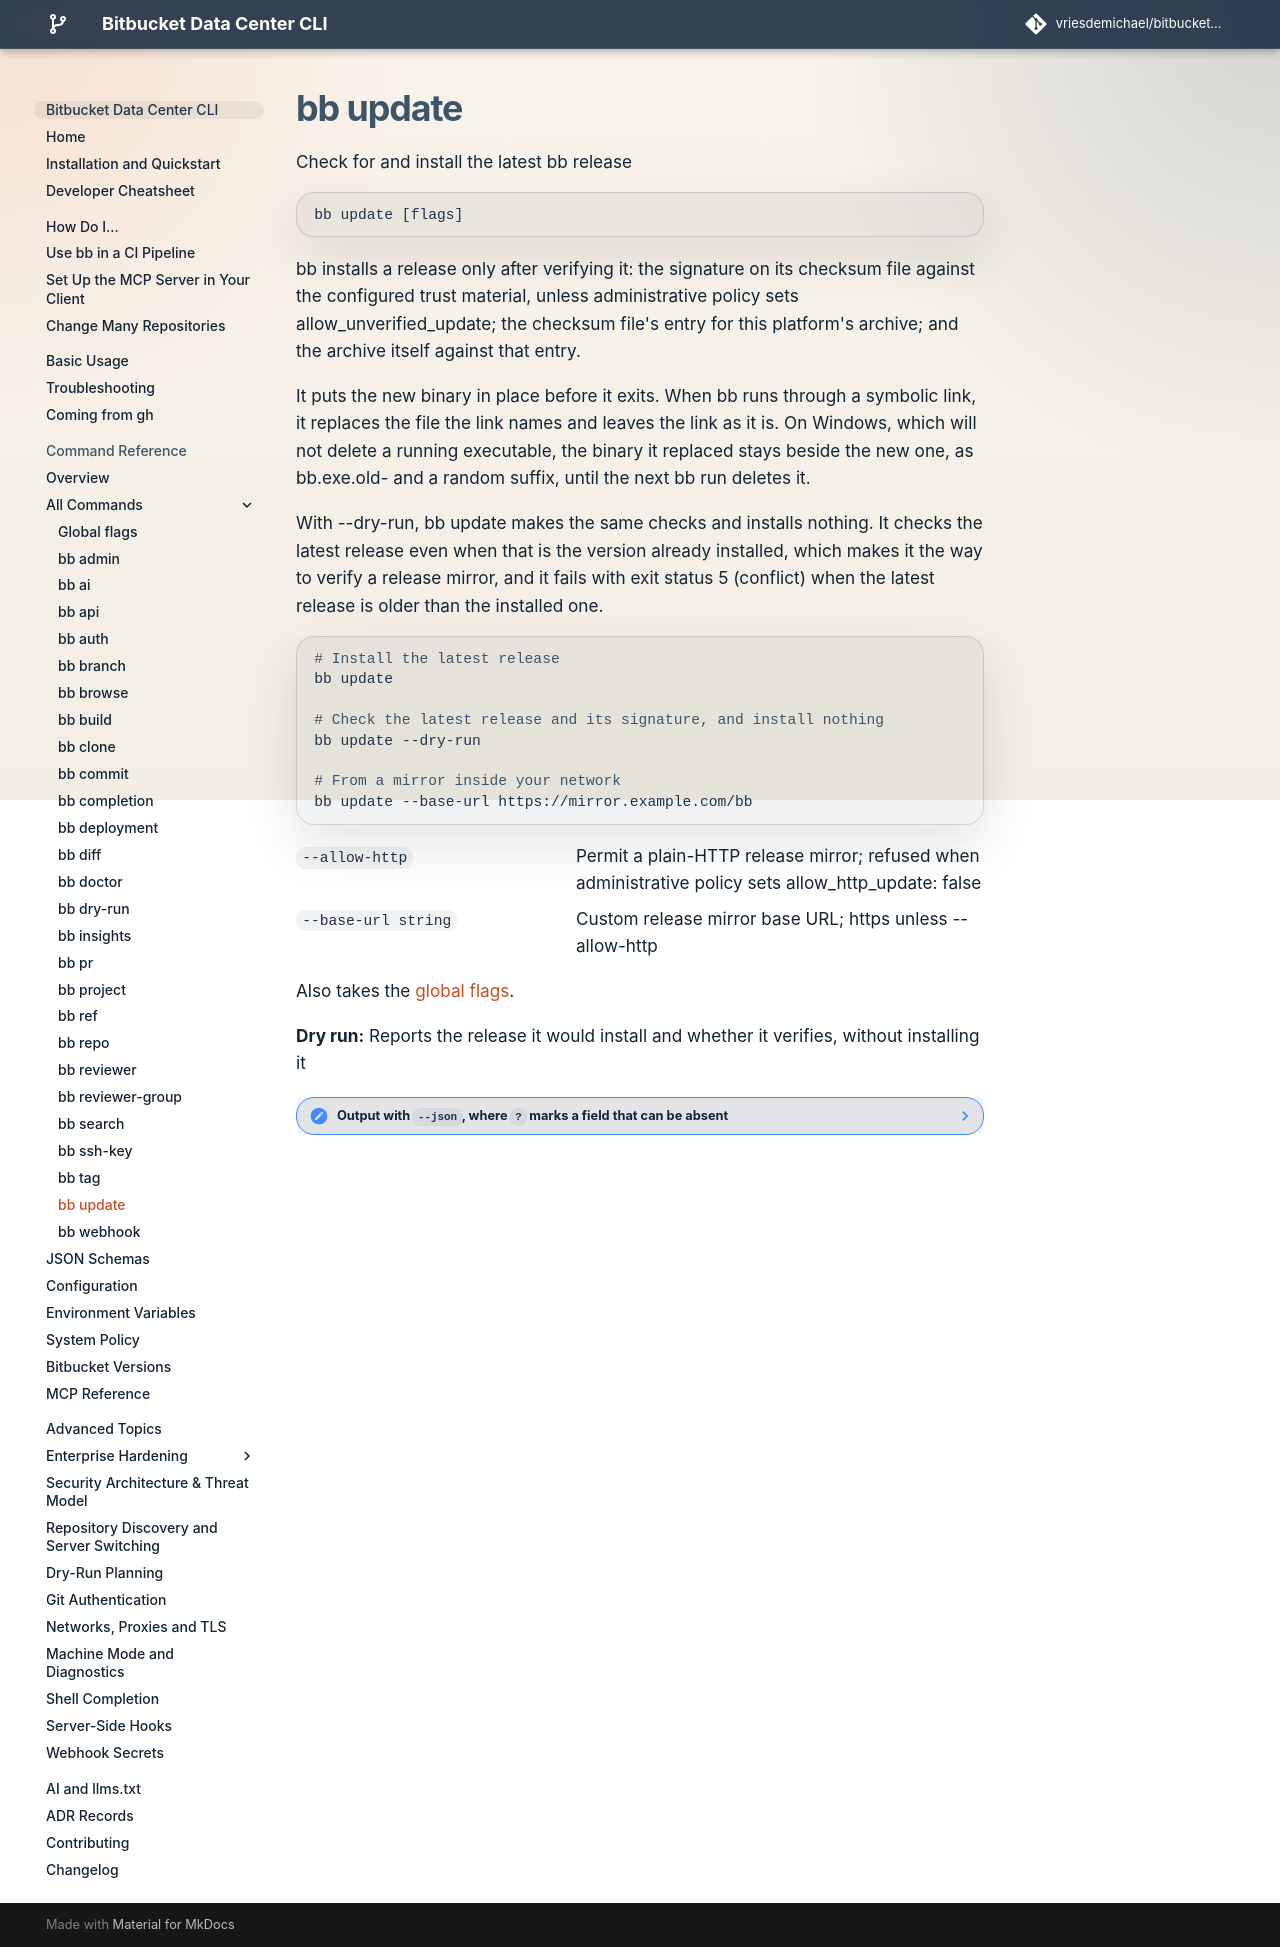

repository: vriesdemichael/bitbucket-data-center-cli · page: v6/reference/commands/update/index.html · generator: mkdocs

---
# Generated by `task docs:export-command-reference` from the command tree. Do not edit.
search:
  boost: 0.7
---

# bb update

Check for and install the latest bb release

```text
bb update [flags]
```

bb installs a release only after verifying it: the signature on its checksum file against the configured trust material, unless administrative policy sets allow\_unverified\_update; the checksum file's entry for this platform's archive; and the archive itself against that entry.

It puts the new binary in place before it exits. When bb runs through a symbolic link, it replaces the file the link names and leaves the link as it is. On Windows, which will not delete a running executable, the binary it replaced stays beside the new one, as bb.exe.old- and a random suffix, until the next bb run deletes it.

With --dry-run, bb update makes the same checks and installs nothing. It checks the latest release even when that is the version already installed, which makes it the way to verify a release mirror, and it fails with exit status 5 (conflict) when the latest release is older than the installed one.

```bash
# Install the latest release
bb update

# Check the latest release and its signature, and install nothing
bb update --dry-run

# From a mirror inside your network
bb update --base-url https://mirror.example.com/bb
```

`--allow-http`
:   Permit a plain-HTTP release mirror; refused when administrative policy sets allow\_http\_update: false

`--base-url string`
:   Custom release mirror base URL; https unless --allow-http

Also takes the [global flags](global-flags.md).

**Dry run:** Reports the release it would install and whether it verifies, without installing it

<details class="note" data-search-exclude>
<summary>Output with <code>--json</code>, where <code>?</code> marks a field that can be absent</summary>
<pre><code>data
  currentVersion               string   Version currently installed.
  latestVersion                string   Newest published release.
  updateAvailable              boolean  Whether the latest release is newer than the installed one.
  upToDate                     boolean  Whether the installed version is already the latest.
  comparison?                  string   How the two versions compare, when both could be parsed as semver.
  currentVersionComparable     boolean  Whether the installed version parsed as semver.
  latestVersionComparable      boolean  Whether the published version parsed as semver.
  dryRun                       boolean  Whether this run verified the latest release and installed nothing.
  applied                      boolean  Whether the new binary is now in place.
  plannedAction?               string   What the run would do, or did.
  release?                     object   Where the release was fetched from.
    url?                       string   Release page for the selected version.
    assetName?                 string   Archive chosen for this platform.
    assetUrl?                  string   Download URL for that archive.
    checksumAssetName?         string   Checksum file published alongside it.
    signatureBundleAssetName?  string   Sigstore bundle published alongside it.
  trust?                       object   What was verified about the release before it was trusted.
    checksumAvailable          boolean  Whether the checksum file has an entry for this platform&#39;s archive.
    checksumVerified           boolean  Whether the download matched its checksum.
    signatureVerified          boolean  Whether the Sigstore signature verified.
    signatureSkipped           boolean  Whether signature verification was deliberately not performed, because
                                        administrative policy set allow_unverified_update.
    transparencyLogVerified    boolean  Whether the signature was found in the Sigstore transparency log.
    source?                    string   Where the Sigstore trust material came from, so an operator can confirm an
                                        offline trust root is actually in use.
    identity?                  string   Signing identity the signature was issued to.
    issuer?                    string   OIDC issuer that vouched for that identity.
  paths?                       object   Filesystem locations involved in the swap.
    install?                   string   Where the running binary lives, and where a new one is written.
  platform?                    string   Operating system and architecture the asset targets.
</code></pre>
</details>
